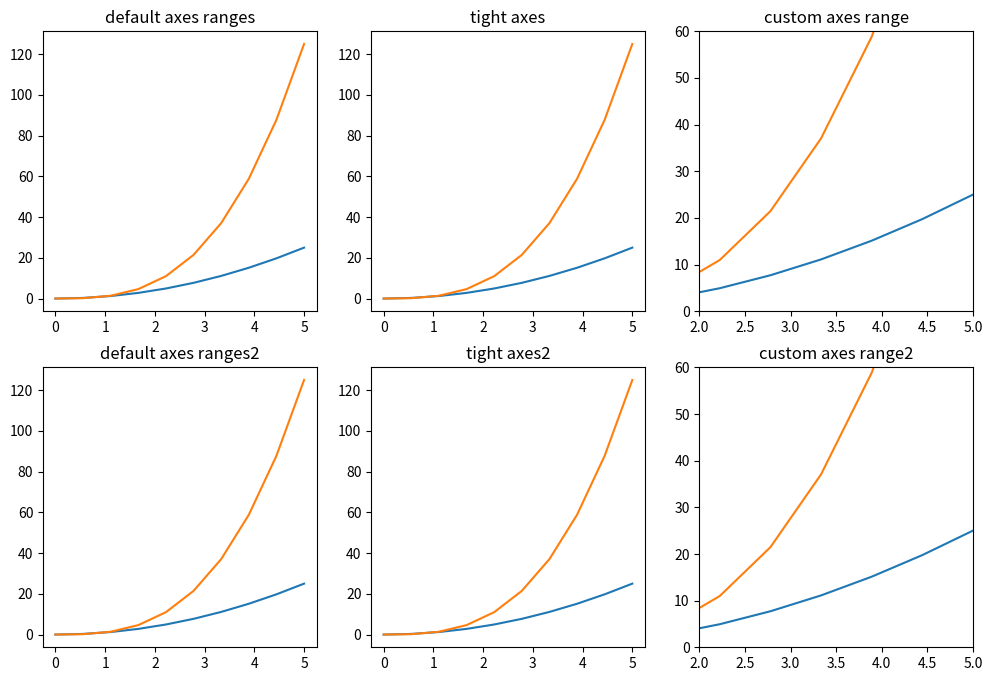

Here is the Python script that generated this plot: (Note: this script raises an exception after producing the figure.)
import matplotlib.pyplot as plt
import numpy as np
import matplotlib

fig, axes = plt.subplots(2, 3, figsize=(12, 8))
x = np.linspace(0, 5, 10)

axes[0,0].plot(x, x**2, x, x**3)
axes[0,0].set_title("default axes ranges")

axes[0,1].plot(x, x**2, x, x**3)
axes[0,1].axis('tight')
axes[0,1].set_title("tight axes")

axes[0,2].plot(x, x**2, x, x**3)
axes[0,2].set_ylim([0, 60])
axes[0,2].set_xlim([2, 5])
axes[0,2].set_title("custom axes range")

axes[1,0].plot(x, x**2, x, x**3)
axes[1,0].set_title("default axes ranges2")

axes[1,1].plot(x, x**2, x, x**3)
axes[1,1].axis('tight')
axes[1,1].set_title("tight axes2")

axes[1,2].plot(x, x**2, x, x**3)
axes[1,2].set_ylim([0, 60])
axes[1,2].set_xlim([2, 5])
axes[1,2].set_title("custom axes range2")
fig.savefig("./moving_fig/ordinary_fig.png", dpi=200)
plt.show()
plt.close()

x = np.linspace(0, 5, 10)
y = x ** 2

matplotlib.rcParams.update({'font.size': 18, 'font.family': 'sans', 'text.usetex': False}) 
fig = plt.figure(figsize=(8,6))  #(width,height)
for i in range(10):
    x_offset=np.round(0.05*4,decimals=2)
    y_offset=np.round(0.05*i,decimals=2)
    width=0.3
    height=0.3
    axes1 = fig.add_axes([0.1, 0.1, 0.8, 0.8]) # main axes
    axes2 = fig.add_axes([x_offset, y_offset, width, height]) # insert axes
    
    # main figure
    # possible marker symbols: marker = '+', 'o', '*', 's', ',', '.', '1', '2', '3', '4', ...
    # possible linestype options ‘-‘, ‘--’, ‘-.’, ‘:’, ‘steps’
    
    axes1.plot(x, y, color='r', lw=3, linestyle='--',marker='o' , label=r"$y = x^2$")
    axes1.legend(loc=1) # upper left corner
    axes1.grid(True)
    axes1.set_xlabel('x')
    axes1.set_ylabel('y')
    axes1.set_title('title')

    # insert
    axes2.plot(y, x, 'g', label=r"$x = y^2$")
    axes2.legend(loc=2) # upper left corner
    axes2.set_xlabel('y')
    axes2.set_ylabel('x')
    axes2.set_title('insert title;'+str(x_offset)+"_"+str(y_offset))
    plt.pause(1)
    fig.savefig("./moving_fig/moving_fig"+str(i)+".png", dpi=200)
    plt.clf()